Run: headless pygame with SDL's dummy video driver; simulated clock (each Clock.tick advances the game by its frame time, no real sleeping); random seed 0; keys injected as events and as key.get_pressed() state; no mouse input.
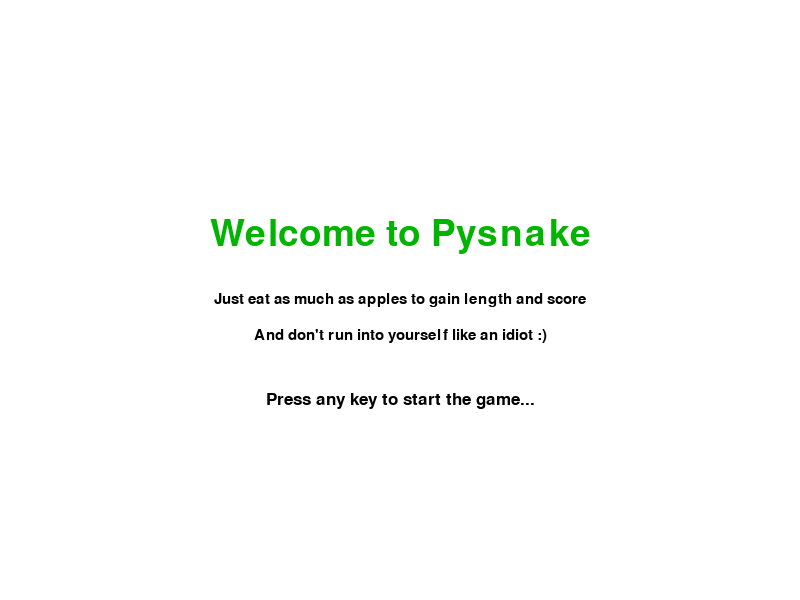
Frame 1 of 4 · flips 1–60 · no input
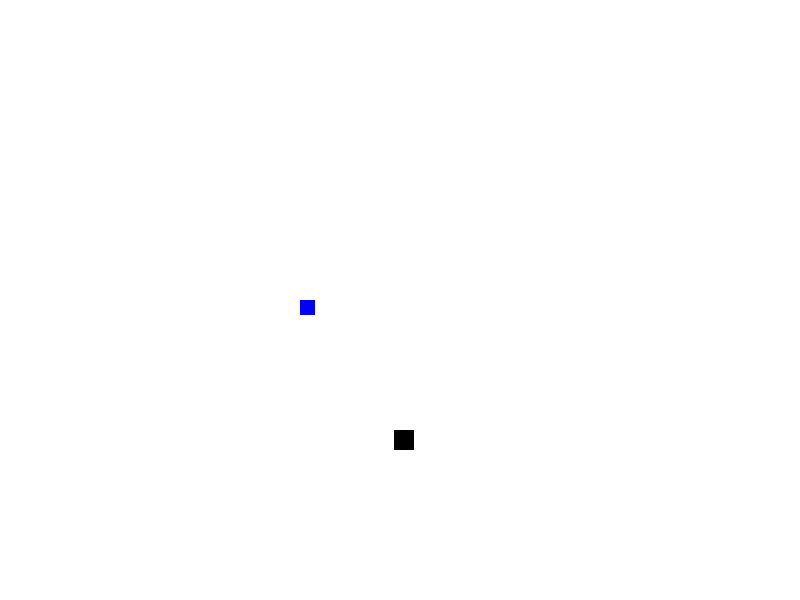
Frame 2 of 4 · flips 61–180 · tapped SPACE, RETURN · held RIGHT (→), D
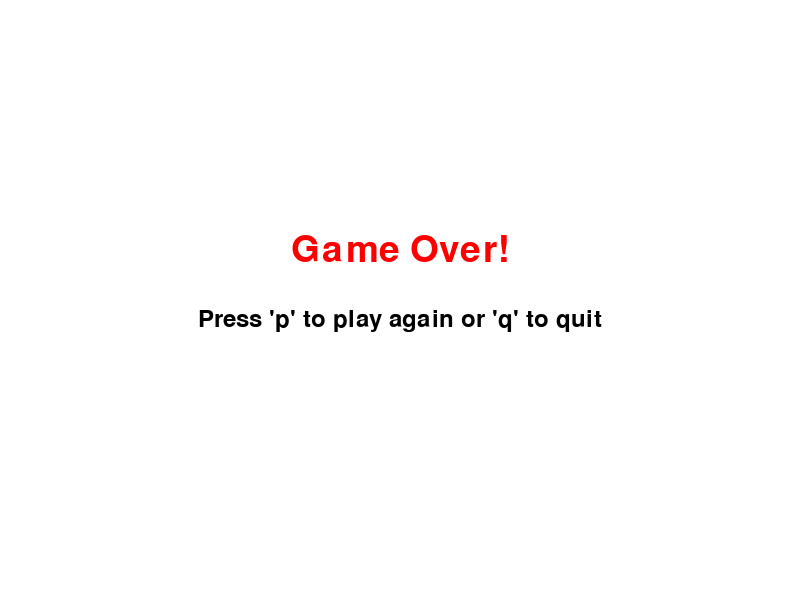
Frame 3 of 4 · flips 181–300 · held DOWN (↓), S
Frame 4 of 4 · flips 301–420 · held LEFT (←), A, UP (↑), W · screen unchanged from frame 3, image omitted

The pygame program that drew these frames:

import pygame
import time
import random

pygame.init()

# defining colors
white = (255, 255, 255)
black = (0, 0, 0)
blue = (0, 0, 255)
red = (255, 0, 0)
green = (0, 180, 0)

display_width = 800
display_height = 600

window = pygame.display.set_mode((display_width, display_height))
pygame.display.set_caption("Pysnake")

clock = pygame.time.Clock()
block_size = 15
apple_size = 20
FPS = 10

# for drawing snake.
def snake(snakelist): #snakelist for all snake blocks for lengthening.
	for xny in snakelist: #xny is just a list inside snakelist which has x and y pos.
		pygame.draw.rect(window, blue, [xny[0], xny[1], block_size, block_size]) 

# to get text surface and text rectangle.
def text_objects(text, color, font_size):
	font = pygame.font.SysFont("comicsansms", font_size)
	text_surf = font.render(text, True, color)
	text_rect = text_surf.get_rect()
	return text_surf, text_rect

# To display text centered to screen.
# y-asix pos of text can be changed by changing y_displacement variable. 
def message_to_screen(msg, color, y_displacement= 0, font_size= 26):
	text_surf, text_rect = text_objects(msg, color, font_size) #getting those objects for out text.
	text_rect.center = (display_width/2), (display_height/2) + y_displacement  #alligning center of our text rect with screen center/with some y-axis displacement.
	window.blit(text_surf, text_rect)

def game_intro():
	intro = True
	while intro:
		window.fill(white)
		message_to_screen("Welcome to Pysnake", green, -65, 54)
		message_to_screen("Just eat as much as apples to gain length and score", black, font_size= 22)
		message_to_screen("And don't run into yourself like an idiot :)", black, 35, font_size= 22)
		message_to_screen("Press any key to start the game...", black, 100)
		for event in pygame.event.get():
			if event.type == pygame.QUIT:
				pygame.quit()
				quit()
			if event.type == pygame.KEYDOWN:
				intro = False
				
		pygame.display.update()
		clock.tick(5)	

def gameLoop():
	game_exit = False
	game_over = False

	# Snake block stuff.
	x = 300
	y = 300
	x_change = 0
	y_change = 0
	snakelist = [] #all snake block pos
	snakelen = 1 #initial snake size

	# round(x/10.0)*10.0 formula can be used to round any num to multiple of 10.
	# Apple stuff.
	rand_apple_x = round(random.randrange(0, display_width-apple_size))
	rand_apple_y = round(random.randrange(0, display_height-apple_size))

	# Main game loop.
	while not game_exit:
		
		# Loop which will run when we lose in game.
		while game_over == True:
			window.fill(white)
			message_to_screen("Game Over!", red, -50, font_size= 54)
			message_to_screen("Press 'p' to play again or 'q' to quit", black, 20, font_size= 36)
			pygame.display.update()
			# taking input from user either to play again or quit.
			for event in pygame.event.get():
				if event.type == pygame.QUIT:
					game_over = False
					game_exit = True
				if event.type == pygame.KEYDOWN:
					if event.key == pygame.K_q:
						game_over = False
						game_exit = True
					elif event.key == pygame.K_p:
						gameLoop()

		# Event handling loop for playing game.
		for event in pygame.event.get():
			if event.type == pygame.QUIT:
				game_exit = True
			# Movement handling.
			if event.type == pygame.KEYDOWN:
				if event.key == pygame.K_LEFT:
					x_change = -block_size
					y_change = 0
				elif event.key == pygame.K_RIGHT:
					x_change = block_size
					y_change = 0
				elif event.key == pygame.K_UP:
					x_change = 0
					y_change = -block_size
				elif event.key == pygame.K_DOWN:
					x_change = 0
					y_change = block_size

		# Boundary condition.
		if x >= display_width or x<0 or y >= display_height or y<0:
			game_over = True

		# moving snake block constantly.
		x += x_change
		y += y_change

		window.fill(white)
		pygame.draw.rect(window, black, [rand_apple_x, rand_apple_y, apple_size, apple_size])

		
		snakehead = [] #for head of snake(new block as x and y changes)
		snakehead.append(x)
		snakehead.append(y)
		snakelist.append(snakehead)
		# to keep snake length only as much allowed.
		if len(snakelist) > snakelen:
			del snakelist[0] #deleting older blocks(blocks at snake's tail)

		# to check if snake ran into itself.
		for each_snake_block in snakelist[:-1]: #all snake block except current snake head which is last list element.
			if each_snake_block == snakehead:
				game_over = True

		snake(snakelist) 

		pygame.display.update()
		clock.tick(FPS)

		# Crossover handling of snake and apple then generating new apple
		# when either of snake's two x boundries is bet. both x boundries of apple and either of two snake's y boundries is bet. apple's y boundries.
		if (x > rand_apple_x and x < rand_apple_x + apple_size) or (x + block_size > rand_apple_x and x + block_size < rand_apple_x + apple_size):  # X crossover
			if (y > rand_apple_y and y < rand_apple_y + apple_size) or (y + block_size > rand_apple_y and y + block_size < rand_apple_y + apple_size): # Y crossover
				rand_apple_x = round(random.randrange(0, display_width-block_size))
				rand_apple_y = round(random.randrange(0, display_height-block_size))
				snakelen += 1 #to increase snake length

	pygame.quit()
	quit()

game_intro()
gameLoop()
